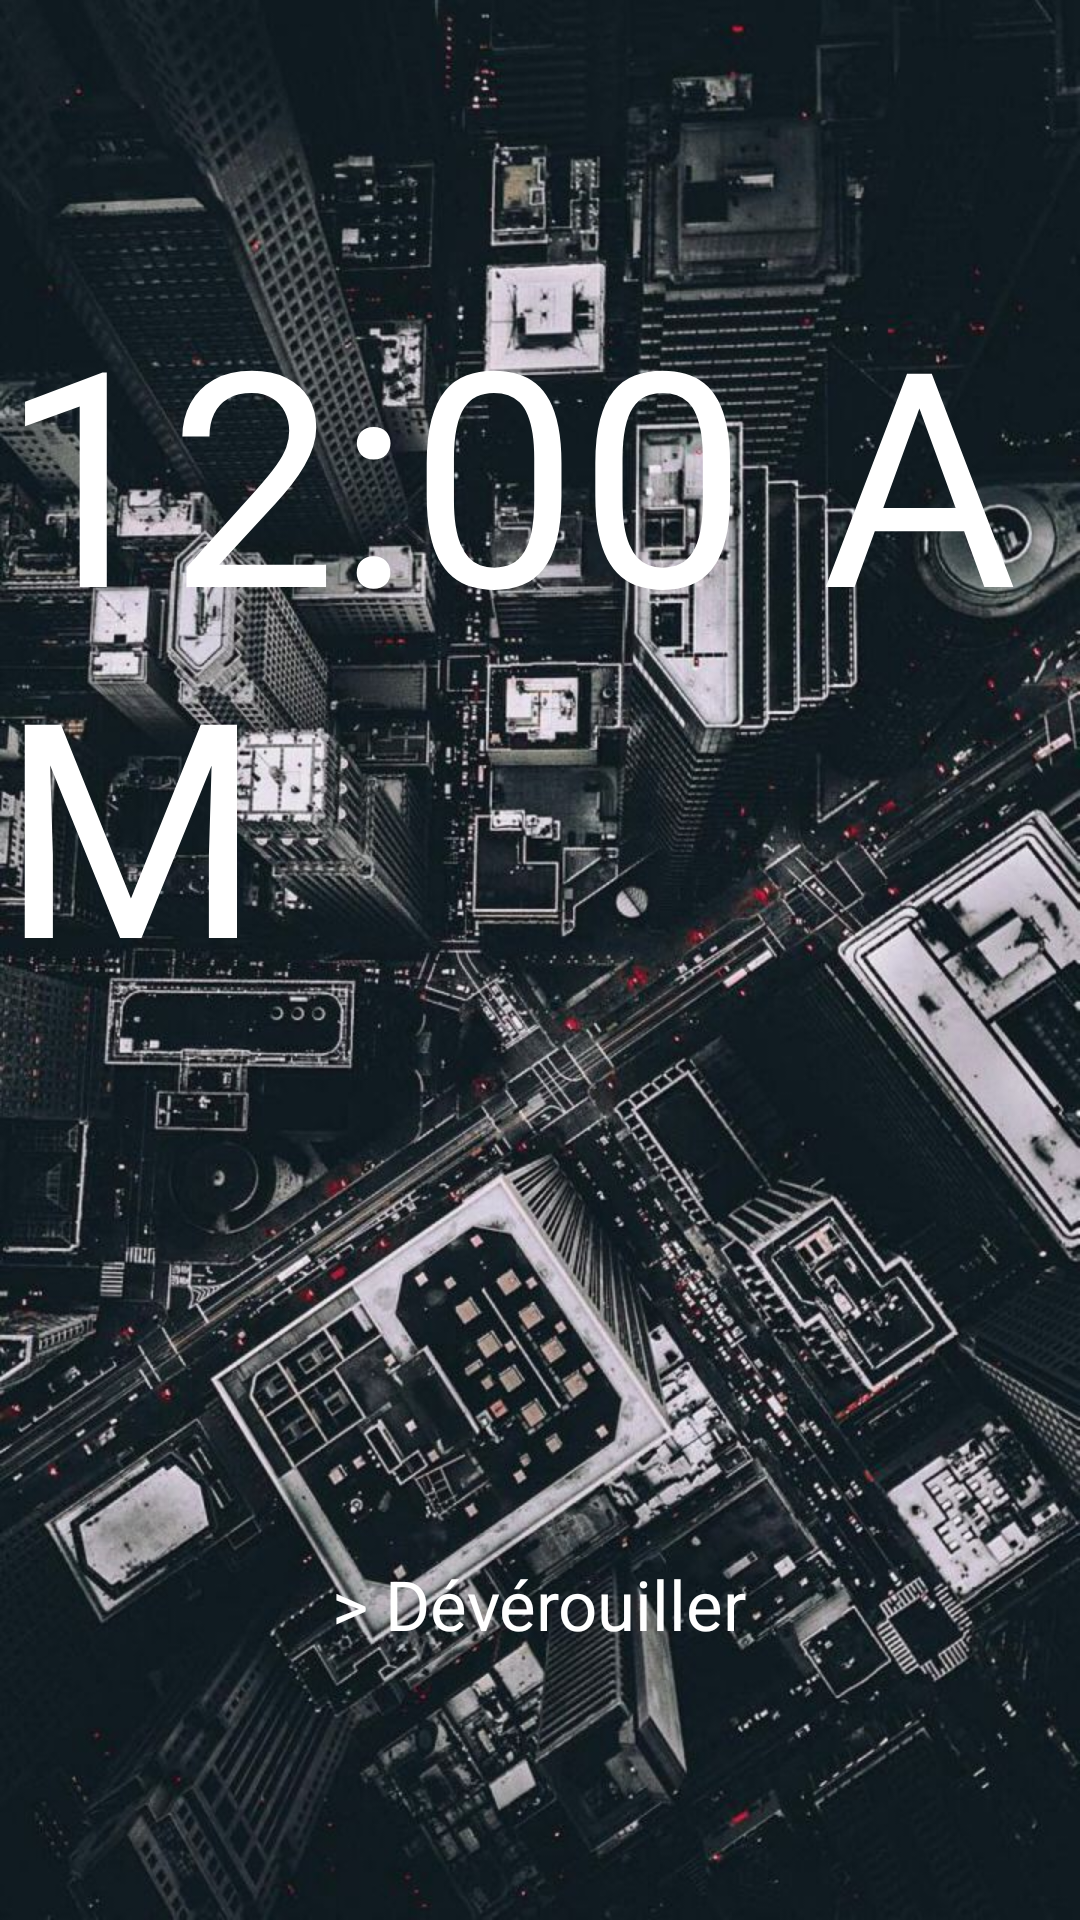

Here is an Android app screen rendered from its layout file. Give the layout XML and the strings, colors and styles it references.
<!-- AndroidManifest.xml: application theme AppTheme -->
<!-- res/layout/ir_activity.xml -->
<?xml version="1.0" encoding="utf-8"?>
<RelativeLayout xmlns:android="http://schemas.android.com/apk/res/android"
                      android:orientation="vertical"
                      android:layout_width="match_parent"
                      android:layout_height="match_parent"
                      android:weightSum="1"
                      android:background="@drawable/walppaper">

    <TextClock
        android:layout_width="wrap_content"
        android:layout_height="wrap_content"
        android:id="@+id/textClock"
        android:textColor="#FFFFFF"
        android:layout_gravity="center_horizontal"
        android:textSize="100dp"
        android:layout_marginTop="90dp"
        android:layout_alignParentTop="true"
        android:layout_centerHorizontal="true"/>
    <TextView
        android:layout_width="wrap_content"
        android:layout_height="wrap_content"
        android:text="> Dévérouiller"
        android:textSize="23dp"
        android:textColor="#FFFFFF"
        android:layout_alignParentBottom="true"
        android:layout_centerHorizontal="true"
        android:layout_marginBottom="90dp"/>



</RelativeLayout>
<!-- resources referenced by this layout -->
<resources>
  <!-- drawable walppaper: jpg bitmap (drawable, 198436 bytes) -->
  <style name="AppTheme" parent="ThemeOverlay.AppCompat.Light">
          
          <item name="colorPrimary">@color/colorPrimary</item>
          <item name="colorPrimaryDark">@color/colorPrimaryDark</item>
          <item name="colorAccent">@color/colorAccent</item>
      </style>
  <color name="colorPrimary">#3F51B5</color>
  <color name="colorPrimaryDark">#3F51B5</color>
  <color name="colorAccent">#FF4081</color>
</resources>
